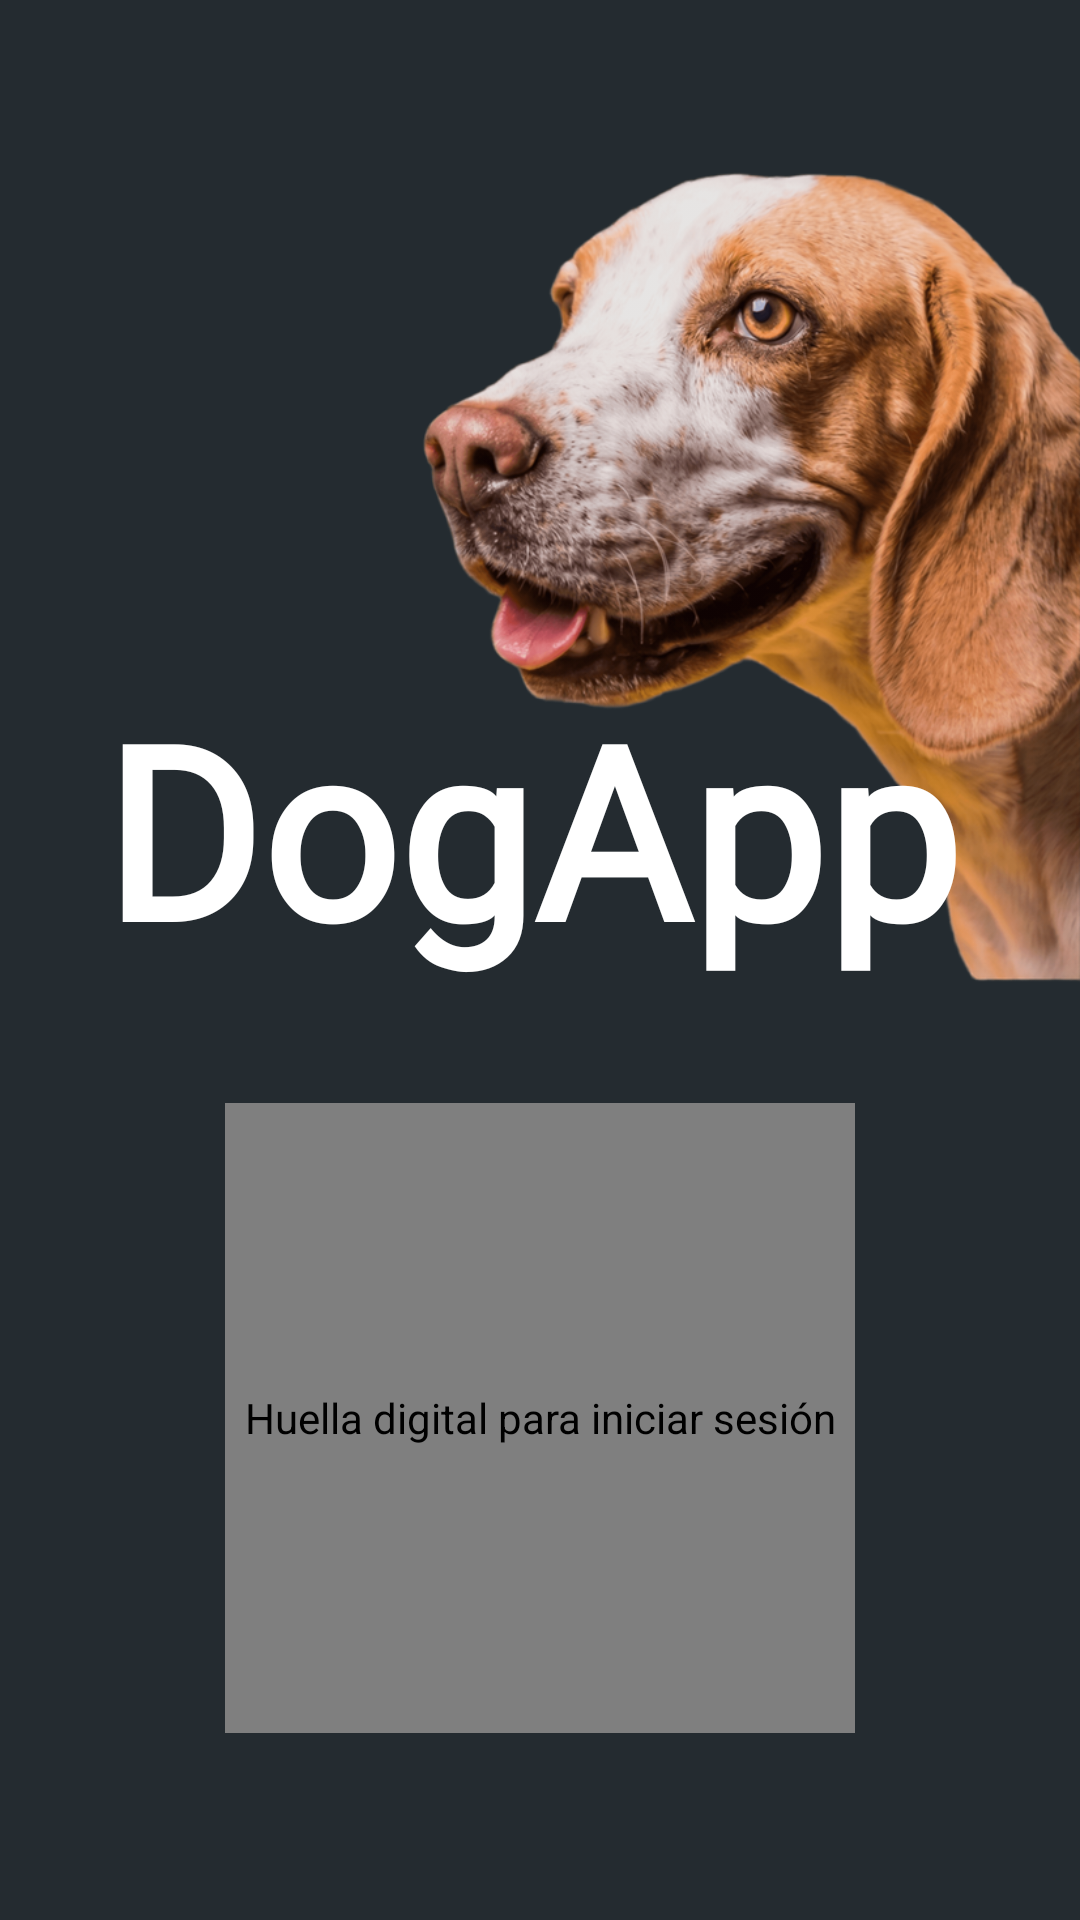

Write the Android layout XML for this screen, with the resource values it uses.
<!-- AndroidManifest.xml: application theme Theme.DogApp -->
<!-- res/layout/fragment_login.xml -->
<?xml version="1.0" encoding="utf-8"?>
<layout xmlns:android="http://schemas.android.com/apk/res/android"
    xmlns:app="http://schemas.android.com/apk/res-auto"
    xmlns:tools="http://schemas.android.com/tools">

    <data>

    </data>

    <androidx.constraintlayout.widget.ConstraintLayout
        android:layout_width="match_parent"
        android:layout_height="match_parent"
        android:background="@color/home_header_background"
        tools:context=".view.fragment.LoginFragment">

        <androidx.constraintlayout.widget.Guideline
            android:id="@+id/glTop"
            android:layout_width="wrap_content"
            android:layout_height="wrap_content"
            android:orientation="horizontal"
            app:layout_constraintGuide_percent="0.02" />

        <androidx.constraintlayout.widget.Guideline
            android:id="@+id/glDogStart"
            android:layout_width="wrap_content"
            android:layout_height="wrap_content"
            android:orientation="vertical"
            app:layout_constraintGuide_percent="0.02" />

        <ImageView
            android:id="@+id/ivDogHead"
            android:layout_width="0dp"
            android:layout_height="0dp"
            android:contentDescription="@string/login_dog_head_description"
            android:scaleType="centerCrop"
            android:src="@drawable/dog_head"
            app:layout_constraintDimensionRatio="135:122"
            app:layout_constraintEnd_toEndOf="parent"
            app:layout_constraintHorizontal_bias="1.0"
            app:layout_constraintStart_toStartOf="@id/glDogStart"
            app:layout_constraintTop_toTopOf="@id/glTop" />

        <TextView
            android:id="@+id/tvBrandTitle"
            android:layout_width="wrap_content"
            android:layout_height="wrap_content"
            android:layout_marginBottom="2dp"
            android:fontFamily="@font/lilita_one_regular"
            android:text="@string/login_title"
            android:textColor="@color/white"
            android:textSize="80sp"
            android:textStyle="bold"
            app:layout_constraintBottom_toBottomOf="@id/ivDogHead"
            app:layout_constraintEnd_toEndOf="parent"
            app:layout_constraintHorizontal_bias="0.46"
            app:layout_constraintStart_toStartOf="parent" />

        <com.airbnb.lottie.LottieAnimationView
            android:id="@+id/lottieFingerprint"
            android:layout_width="210dp"
            android:layout_height="210dp"
            android:clickable="true"
            android:contentDescription="@string/login_fingerprint_description"
            android:focusable="true"
            app:layout_constraintBottom_toBottomOf="parent"
            app:layout_constraintEnd_toEndOf="parent"
            app:layout_constraintStart_toStartOf="parent"
            app:layout_constraintTop_toBottomOf="@id/tvBrandTitle"
            app:layout_constraintVertical_bias="0.38"
            app:lottie_autoPlay="true"
            app:lottie_loop="true"
            app:lottie_rawRes="@raw/fingerprint_biometric_scan" />

    </androidx.constraintlayout.widget.ConstraintLayout>
</layout>
<!-- resources referenced by this layout -->
<resources>
  <color name="home_header_background">#FF242B30</color>
  <color name="white">#FFFFFFFF</color>
  <!-- drawable dog_head: png bitmap (drawable-hdpi, 144554 bytes) -->
  <string name="login_dog_head_description">Cabeza de perro</string>
  <string name="login_fingerprint_description">Huella digital para iniciar sesión</string>
  <string name="login_title">DogApp</string>
  <style name="Theme.DogApp" parent="Base.Theme.DogApp" />
  <style name="Base.Theme.DogApp" parent="Theme.Material3.DayNight.NoActionBar">
          
          
      </style>
</resources>
